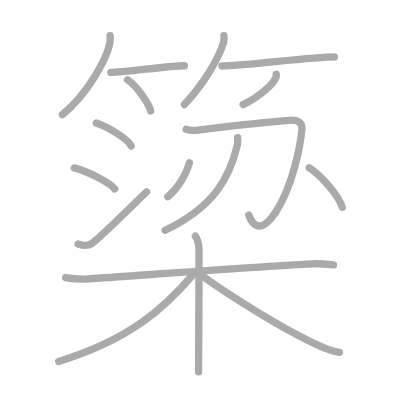
t = 0.00 s
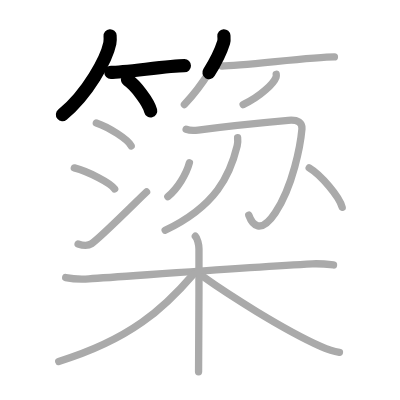
t = 3.50 s
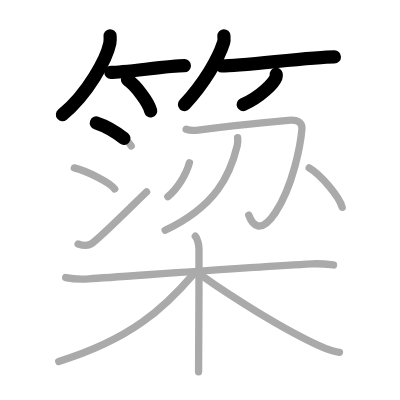
t = 6.75 s
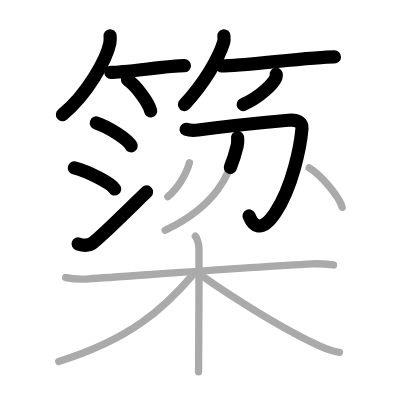
t = 10.25 s
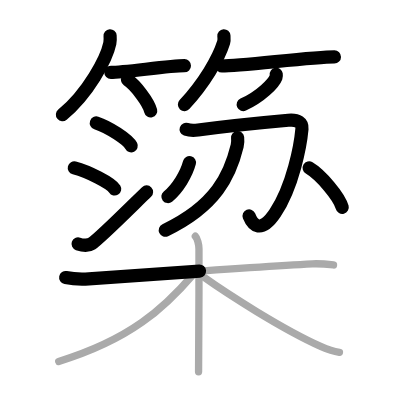
t = 13.50 s
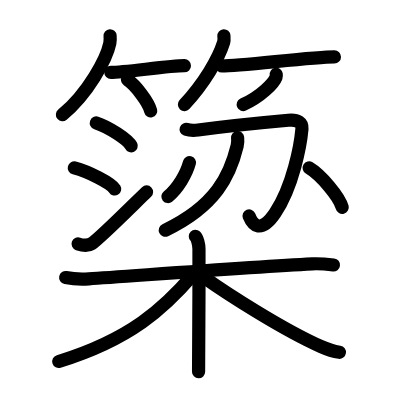
t = 17.00 s

The animated SVG that drew these frames (rendered in a browser with its animation timeline set to each time). Animation: 17 SMIL elements (animate=17); one cycle of 17.00 s.

<?xml version="1.0" standalone="no"?>
<!DOCTYPE svg PUBLIC "-//W3C//DTD SVG 1.1//EN"   "http://www.w3.org/Graphics/SVG/1.1/DTD/svg11.dtd">
<svg width="400px" height="400px"  version="1.1" xmlns="http://www.w3.org/2000/svg">
  <defs>
    <marker id="Triangle" viewBox="0 0 10 10" refX="0" refY="5" markerUnits="strokeWidth" markerWidth="3" style="stroke-opacity:0%;fill:#aaaaaa;" markerHeight="2" orient="auto">
      <path d="M 0 0 L 10 5 L 0 10 z" />
    </marker>
    
    <marker id="Arrow" viewBox="0 0 10 10" refX="5" refY="5" markerUnits="strokeWidth" markerWidth="1.8" style="stroke-opacity:0%;fill:#770000;" markerHeight="2" orient="auto">
      <path d="M 0 4 L 6 4 L 4 1 L 10 5 L 4 9 L 6 6 L 0 6 z" />
        <circle cx="5" cy="5" r="5" />
      </marker>
    
    <marker id="TriangleRed" viewBox="0 0 10 10" refX="0" refY="5" markerUnits="strokeWidth" markerWidth="3" style="stroke-opacity:0%;fill:#CC0000;" markerHeight="2" orient="auto">
      <path d="M 0 0 L 10 5 L 0 10 z" />
    </marker>
    
    <marker id="ArrowRed" viewBox="0 0 10 10" refX="5" refY="5" markerUnits="strokeWidth" markerWidth="1.8" style="stroke-opacity:0%;fill:#CC0000;" markerHeight="2" orient="auto">
      <path d="M 0 4 L 6 4 L 4 1 L 10 5 L 4 9 L 6 6 L 0 6 z" />
        <circle cx="5" cy="5" r="5" />
      </marker>
    
  </defs>
  
  <path style="fill:#ffffff; fill-opacity:100%; fill-rule:evenodd; stroke-width:0;" d="M 0 0 L 400px 0 L 400px 400px L 0 400px L 0 0" />

  <g transform="scale(3.6697247706422 3.6697247706422)">
<path style="fill:none; fill-opacity:0%; fill-rule:evenodd; stroke:#aaaaaa; stroke-opacity:100%; stroke-width: 1.5pt; stroke-linejoin:round; stroke-linecap:round;" d="M30 9.75c0.04 0.51 0.08 1.31-0.07 2.04c-0.89 4.29-5.97 13.7-12.93 19.46"></path>
<path style="fill:none; fill-opacity:0%; fill-rule:evenodd; stroke:#aaaaaa; stroke-opacity:100%; stroke-width: 1.5pt; stroke-linejoin:round; stroke-linecap:round;" d="M30.21 19.73c3.76 0 15.82-1.82 20.04-1.82"></path>
<path style="fill:none; fill-opacity:0%; fill-rule:evenodd; stroke:#aaaaaa; stroke-opacity:100%; stroke-width: 1.5pt; stroke-linejoin:round; stroke-linecap:round;" d="M34.75 21.75c2.23 1.49 5.75 6.14 6.31 8.47"></path>
<path style="fill:none; fill-opacity:0%; fill-rule:evenodd; stroke:#aaaaaa; stroke-opacity:100%; stroke-width: 1.5pt; stroke-linejoin:round; stroke-linecap:round;" d="M61.01 9.75c0.03 0.44 0.13 1.15-0.06 1.77c-1.44 4.64-5.42 11.27-10.7 16.98"></path>
<path style="fill:none; fill-opacity:0%; fill-rule:evenodd; stroke:#aaaaaa; stroke-opacity:100%; stroke-width: 1.5pt; stroke-linejoin:round; stroke-linecap:round;" d="M60.48 17.98c5.3 0 24.7-2.48 30.65-2.48"></path>
<path style="fill:none; fill-opacity:0%; fill-rule:evenodd; stroke:#aaaaaa; stroke-opacity:100%; stroke-width: 1.5pt; stroke-linejoin:round; stroke-linecap:round;" d="M75.27 20.25c0.03 0.19 0.05 0.5-0.05 0.78c-0.62 1.65-4.14 5.26-8.97 7.47"></path>
<path style="fill:none; fill-opacity:0%; fill-rule:evenodd; stroke:#aaaaaa; stroke-opacity:100%; stroke-width: 1.5pt; stroke-linejoin:round; stroke-linecap:round;" d="M26.25 33.5c3.35 1.1 8.66 4.53 9.5 6.25"></path>
<path style="fill:none; fill-opacity:0%; fill-rule:evenodd; stroke:#aaaaaa; stroke-opacity:100%; stroke-width: 1.5pt; stroke-linejoin:round; stroke-linecap:round;" d="M20.25 45.75c3.88 1.01 10.03 4.17 11 5.75"></path>
<path style="fill:none; fill-opacity:0%; fill-rule:evenodd; stroke:#aaaaaa; stroke-opacity:100%; stroke-width: 1.5pt; stroke-linejoin:round; stroke-linecap:round;" d="M21.28 66.47c1.3 0.44 2.88 0.46 3.7-0.08c2.39-1.6 12.78-12.05 14.96-14.09"></path>
<path style="fill:none; fill-opacity:0%; fill-rule:evenodd; stroke:#aaaaaa; stroke-opacity:100%; stroke-width: 1.5pt; stroke-linejoin:round; stroke-linecap:round;" d="M50.72 35.24c1.04 0.36 2.36 0.31 3.27 0.19c7.43-0.99 20.45-2.28 24.57-2.65c2.68-0.24 3.87 0.71 3.72 2.37c-0.39 4.38-2.44 15.58-7.29 22.86c-3.99 5.98-6.24 3.23-7.2 0.61"></path>
<path style="fill:none; fill-opacity:0%; fill-rule:evenodd; stroke:#aaaaaa; stroke-opacity:100%; stroke-width: 1.5pt; stroke-linejoin:round; stroke-linecap:round;" d="M64.75 37.5c0.06 0.56 0.08 1.45-0.12 2.26C62.71 47.67 58.9 56.11 45 62.75"></path>
<path style="fill:none; fill-opacity:0%; fill-rule:evenodd; stroke:#aaaaaa; stroke-opacity:100%; stroke-width: 1.5pt; stroke-linejoin:round; stroke-linecap:round;" d="M51.62 44.33c-0.81 3.09-3.24 7.11-5.88 9.24"></path>
<path style="fill:none; fill-opacity:0%; fill-rule:evenodd; stroke:#aaaaaa; stroke-opacity:100%; stroke-width: 1.5pt; stroke-linejoin:round; stroke-linecap:round;" d="M84.25 45.75c3.18 1.9 8.2 7.8 9 10.75"></path>
<path style="fill:none; fill-opacity:0%; fill-rule:evenodd; stroke:#aaaaaa; stroke-opacity:100%; stroke-width: 1.5pt; stroke-linejoin:round; stroke-linecap:round;" d="M17.9 75.64c1.92 0.38 4.11 0.49 6.31 0.35c11.25-0.73 43.89-3.21 60.9-4.09c2.19-0.11 3.57 0.04 5.77 0.3"></path>
<path style="fill:none; fill-opacity:0%; fill-rule:evenodd; stroke:#aaaaaa; stroke-opacity:100%; stroke-width: 1.5pt; stroke-linejoin:round; stroke-linecap:round;" d="M53.23 64.38c0.55 0.53 0.99 2.35 0.99 3.44c0 11.11 0 26.87-0.11 33.48"></path>
<path style="fill:none; fill-opacity:0%; fill-rule:evenodd; stroke:#aaaaaa; stroke-opacity:100%; stroke-width: 1.5pt; stroke-linejoin:round; stroke-linecap:round;" d="M52.7 74.73C44.75 84 35.5 92.5 16 98.5"></path>
<path style="fill:none; fill-opacity:0%; fill-rule:evenodd; stroke:#aaaaaa; stroke-opacity:100%; stroke-width: 1.5pt; stroke-linejoin:round; stroke-linecap:round;" d="M55.5 75.5c6.09 4.34 21.42 14.23 32.03 18.95c1.79 0.8 3.23 1.29 4.97 1.55"></path>

<path style="fill:none; fill-opacity:0%; fill-rule:evenodd; stroke:#000000; stroke-opacity:100%; stroke-width: 2.7pt; stroke-linejoin:round; stroke-linecap:round;" d="M30 9.75c0.04 0.51 0.08 1.31-0.07 2.04c-0.89 4.29-5.97 13.7-12.93 19.46" pathLength="100" stroke-dashoffset="100" stroke-dasharray="100 105"><animate id="dashAnim1" attributeName="stroke-dashoffset" from="100" to="0" dur="1s" calcMode="linear" fill="freeze"/></path>
<path style="fill:none; fill-opacity:0%; fill-rule:evenodd; stroke:#000000; stroke-opacity:100%; stroke-width: 2.7pt; stroke-linejoin:round; stroke-linecap:round;" d="M30.21 19.73c3.76 0 15.82-1.82 20.04-1.82" pathLength="100" stroke-dashoffset="100" stroke-dasharray="100 105"><animate id="dashAnim2" attributeName="stroke-dashoffset" from="100" to="0" dur="1s" calcMode="linear" begin="dashAnim1.end" fill="freeze"/></path>
<path style="fill:none; fill-opacity:0%; fill-rule:evenodd; stroke:#000000; stroke-opacity:100%; stroke-width: 2.7pt; stroke-linejoin:round; stroke-linecap:round;" d="M34.75 21.75c2.23 1.49 5.75 6.14 6.31 8.47" pathLength="100" stroke-dashoffset="100" stroke-dasharray="100 105"><animate id="dashAnim3" attributeName="stroke-dashoffset" from="100" to="0" dur="1s" calcMode="linear" begin="dashAnim2.end" fill="freeze"/></path>
<path style="fill:none; fill-opacity:0%; fill-rule:evenodd; stroke:#000000; stroke-opacity:100%; stroke-width: 2.7pt; stroke-linejoin:round; stroke-linecap:round;" d="M61.01 9.75c0.03 0.44 0.13 1.15-0.06 1.77c-1.44 4.64-5.42 11.27-10.7 16.98" pathLength="100" stroke-dashoffset="100" stroke-dasharray="100 105"><animate id="dashAnim4" attributeName="stroke-dashoffset" from="100" to="0" dur="1s" calcMode="linear" begin="dashAnim3.end" fill="freeze"/></path>
<path style="fill:none; fill-opacity:0%; fill-rule:evenodd; stroke:#000000; stroke-opacity:100%; stroke-width: 2.7pt; stroke-linejoin:round; stroke-linecap:round;" d="M60.48 17.98c5.3 0 24.7-2.48 30.65-2.48" pathLength="100" stroke-dashoffset="100" stroke-dasharray="100 105"><animate id="dashAnim5" attributeName="stroke-dashoffset" from="100" to="0" dur="1s" calcMode="linear" begin="dashAnim4.end" fill="freeze"/></path>
<path style="fill:none; fill-opacity:0%; fill-rule:evenodd; stroke:#000000; stroke-opacity:100%; stroke-width: 2.7pt; stroke-linejoin:round; stroke-linecap:round;" d="M75.27 20.25c0.03 0.19 0.05 0.5-0.05 0.78c-0.62 1.65-4.14 5.26-8.97 7.47" pathLength="100" stroke-dashoffset="100" stroke-dasharray="100 105"><animate id="dashAnim6" attributeName="stroke-dashoffset" from="100" to="0" dur="1s" calcMode="linear" begin="dashAnim5.end" fill="freeze"/></path>
<path style="fill:none; fill-opacity:0%; fill-rule:evenodd; stroke:#000000; stroke-opacity:100%; stroke-width: 2.7pt; stroke-linejoin:round; stroke-linecap:round;" d="M26.25 33.5c3.35 1.1 8.66 4.53 9.5 6.25" pathLength="100" stroke-dashoffset="100" stroke-dasharray="100 105"><animate id="dashAnim7" attributeName="stroke-dashoffset" from="100" to="0" dur="1s" calcMode="linear" begin="dashAnim6.end" fill="freeze"/></path>
<path style="fill:none; fill-opacity:0%; fill-rule:evenodd; stroke:#000000; stroke-opacity:100%; stroke-width: 2.7pt; stroke-linejoin:round; stroke-linecap:round;" d="M20.25 45.75c3.88 1.01 10.03 4.17 11 5.75" pathLength="100" stroke-dashoffset="100" stroke-dasharray="100 105"><animate id="dashAnim8" attributeName="stroke-dashoffset" from="100" to="0" dur="1s" calcMode="linear" begin="dashAnim7.end" fill="freeze"/></path>
<path style="fill:none; fill-opacity:0%; fill-rule:evenodd; stroke:#000000; stroke-opacity:100%; stroke-width: 2.7pt; stroke-linejoin:round; stroke-linecap:round;" d="M21.28 66.47c1.3 0.44 2.88 0.46 3.7-0.08c2.39-1.6 12.78-12.05 14.96-14.09" pathLength="100" stroke-dashoffset="100" stroke-dasharray="100 105"><animate id="dashAnim9" attributeName="stroke-dashoffset" from="100" to="0" dur="1s" calcMode="linear" begin="dashAnim8.end" fill="freeze"/></path>
<path style="fill:none; fill-opacity:0%; fill-rule:evenodd; stroke:#000000; stroke-opacity:100%; stroke-width: 2.7pt; stroke-linejoin:round; stroke-linecap:round;" d="M50.72 35.24c1.04 0.36 2.36 0.31 3.27 0.19c7.43-0.99 20.45-2.28 24.57-2.65c2.68-0.24 3.87 0.71 3.72 2.37c-0.39 4.38-2.44 15.58-7.29 22.86c-3.99 5.98-6.24 3.23-7.2 0.61" pathLength="100" stroke-dashoffset="100" stroke-dasharray="100 105"><animate id="dashAnim10" attributeName="stroke-dashoffset" from="100" to="0" dur="1s" calcMode="linear" begin="dashAnim9.end" fill="freeze"/></path>
<path style="fill:none; fill-opacity:0%; fill-rule:evenodd; stroke:#000000; stroke-opacity:100%; stroke-width: 2.7pt; stroke-linejoin:round; stroke-linecap:round;" d="M64.75 37.5c0.06 0.56 0.08 1.45-0.12 2.26C62.71 47.67 58.9 56.11 45 62.75" pathLength="100" stroke-dashoffset="100" stroke-dasharray="100 105"><animate id="dashAnim11" attributeName="stroke-dashoffset" from="100" to="0" dur="1s" calcMode="linear" begin="dashAnim10.end" fill="freeze"/></path>
<path style="fill:none; fill-opacity:0%; fill-rule:evenodd; stroke:#000000; stroke-opacity:100%; stroke-width: 2.7pt; stroke-linejoin:round; stroke-linecap:round;" d="M51.62 44.33c-0.81 3.09-3.24 7.11-5.88 9.24" pathLength="100" stroke-dashoffset="100" stroke-dasharray="100 105"><animate id="dashAnim12" attributeName="stroke-dashoffset" from="100" to="0" dur="1s" calcMode="linear" begin="dashAnim11.end" fill="freeze"/></path>
<path style="fill:none; fill-opacity:0%; fill-rule:evenodd; stroke:#000000; stroke-opacity:100%; stroke-width: 2.7pt; stroke-linejoin:round; stroke-linecap:round;" d="M84.25 45.75c3.18 1.9 8.2 7.8 9 10.75" pathLength="100" stroke-dashoffset="100" stroke-dasharray="100 105"><animate id="dashAnim13" attributeName="stroke-dashoffset" from="100" to="0" dur="1s" calcMode="linear" begin="dashAnim12.end" fill="freeze"/></path>
<path style="fill:none; fill-opacity:0%; fill-rule:evenodd; stroke:#000000; stroke-opacity:100%; stroke-width: 2.7pt; stroke-linejoin:round; stroke-linecap:round;" d="M17.9 75.64c1.92 0.38 4.11 0.49 6.31 0.35c11.25-0.73 43.89-3.21 60.9-4.09c2.19-0.11 3.57 0.04 5.77 0.3" pathLength="100" stroke-dashoffset="100" stroke-dasharray="100 105"><animate id="dashAnim14" attributeName="stroke-dashoffset" from="100" to="0" dur="1s" calcMode="linear" begin="dashAnim13.end" fill="freeze"/></path>
<path style="fill:none; fill-opacity:0%; fill-rule:evenodd; stroke:#000000; stroke-opacity:100%; stroke-width: 2.7pt; stroke-linejoin:round; stroke-linecap:round;" d="M53.23 64.38c0.55 0.53 0.99 2.35 0.99 3.44c0 11.11 0 26.87-0.11 33.48" pathLength="100" stroke-dashoffset="100" stroke-dasharray="100 105"><animate id="dashAnim15" attributeName="stroke-dashoffset" from="100" to="0" dur="1s" calcMode="linear" begin="dashAnim14.end" fill="freeze"/></path>
<path style="fill:none; fill-opacity:0%; fill-rule:evenodd; stroke:#000000; stroke-opacity:100%; stroke-width: 2.7pt; stroke-linejoin:round; stroke-linecap:round;" d="M52.7 74.73C44.75 84 35.5 92.5 16 98.5" pathLength="100" stroke-dashoffset="100" stroke-dasharray="100 105"><animate id="dashAnim16" attributeName="stroke-dashoffset" from="100" to="0" dur="1s" calcMode="linear" begin="dashAnim15.end" fill="freeze"/></path>
<path style="fill:none; fill-opacity:0%; fill-rule:evenodd; stroke:#000000; stroke-opacity:100%; stroke-width: 2.7pt; stroke-linejoin:round; stroke-linecap:round;" d="M55.5 75.5c6.09 4.34 21.42 14.23 32.03 18.95c1.79 0.8 3.23 1.29 4.97 1.55" pathLength="100" stroke-dashoffset="100" stroke-dasharray="100 105"><animate id="dashAnim17" attributeName="stroke-dashoffset" from="100" to="0" dur="1s" calcMode="linear" begin="dashAnim16.end" fill="freeze"/></path>

</g>

</svg>  
          
